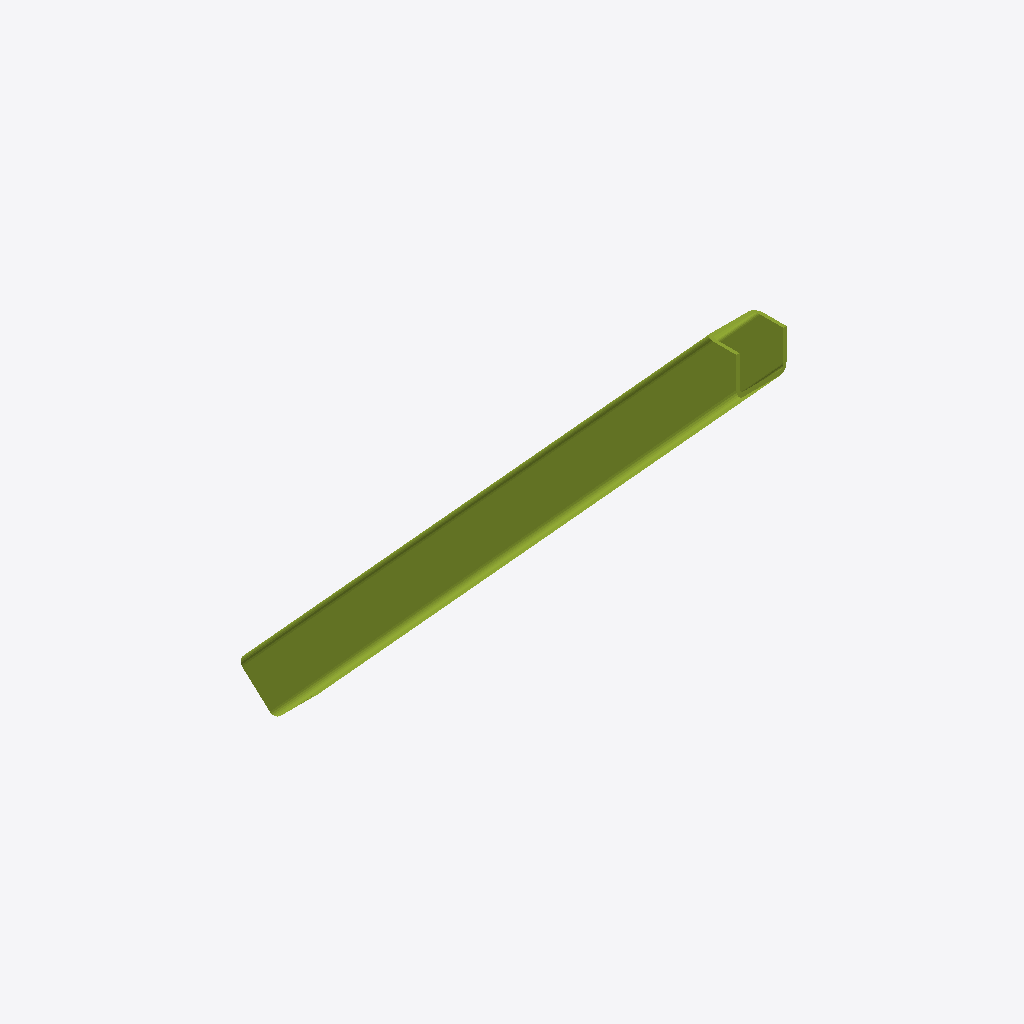
Isometric view of an IFC building model (IFC-SPF (STEP), schema IFC2X3, length unit millimetre), seen from the south-west, elements coloured by IFC class: 1 member (olive).
Extent 0.3 m × 3.5 m × 3.8 m (x, y, z). Storeys (1): Undefined at 0.00 m. Elements (1): 1 IfcMember.

HEADER;
FILE_DESCRIPTION(('ViewDefinition[AISC_Steel_Detailing]','Option [BaseQuantities:Off]','Option [GridExport:On]','Option [Assemblies:Off]','Option [Bolts:On]','Option [Rebars:On]','Option [PourObjects:Off]','Option [Welds:On]','Option [SurfaceTreatments:On]','Option [LocationBy:0]','Option [ViewColors:Off]','Option [SectionedSpine:Off]','[2 more]'),'2;1');
FILE_NAME('b_1331_Qty_1.ifc','2026-05-16T11:53:04',('GIOVANNIPC\\gcorrea'),('Structural Designer'),'IFC Database version: Work','Tekla Structures 2020 Service Pack 5, IFC Export','');
FILE_SCHEMA(('IFC2X3'));
ENDSEC;
DATA;
#37=IFCPROJECT('2G7ZFDNE16yBDU14FA92Me',#5,'Proyecto',$,$,$,$,(#11),#36);
#39=IFCSITE('2xvEzEinjBTea80yOTcujY',#5,'Obra',$,$,#38,$,$,.ELEMENT.,$,$,$,$,$);
#41=IFCBUILDING('3DCTLe4S58bvFqn$SL7DA$',#5,'Undefined',$,$,#40,$,$,.ELEMENT.,$,$,$);
#43=IFCBUILDINGSTOREY('29hdEUCErFze9E_VIAceOd',#5,'Undefined',$,$,#42,$,$,.ELEMENT.,0.0);
#66=IFCMEMBER('02O86s4Dn1jwazhXImxjxE',#44,'DIAG','[]350*22','[]350*22',#49,#65,'ID026081b6-10dc-41b7-a93d-ae14b0eedece');
ENDSEC;
